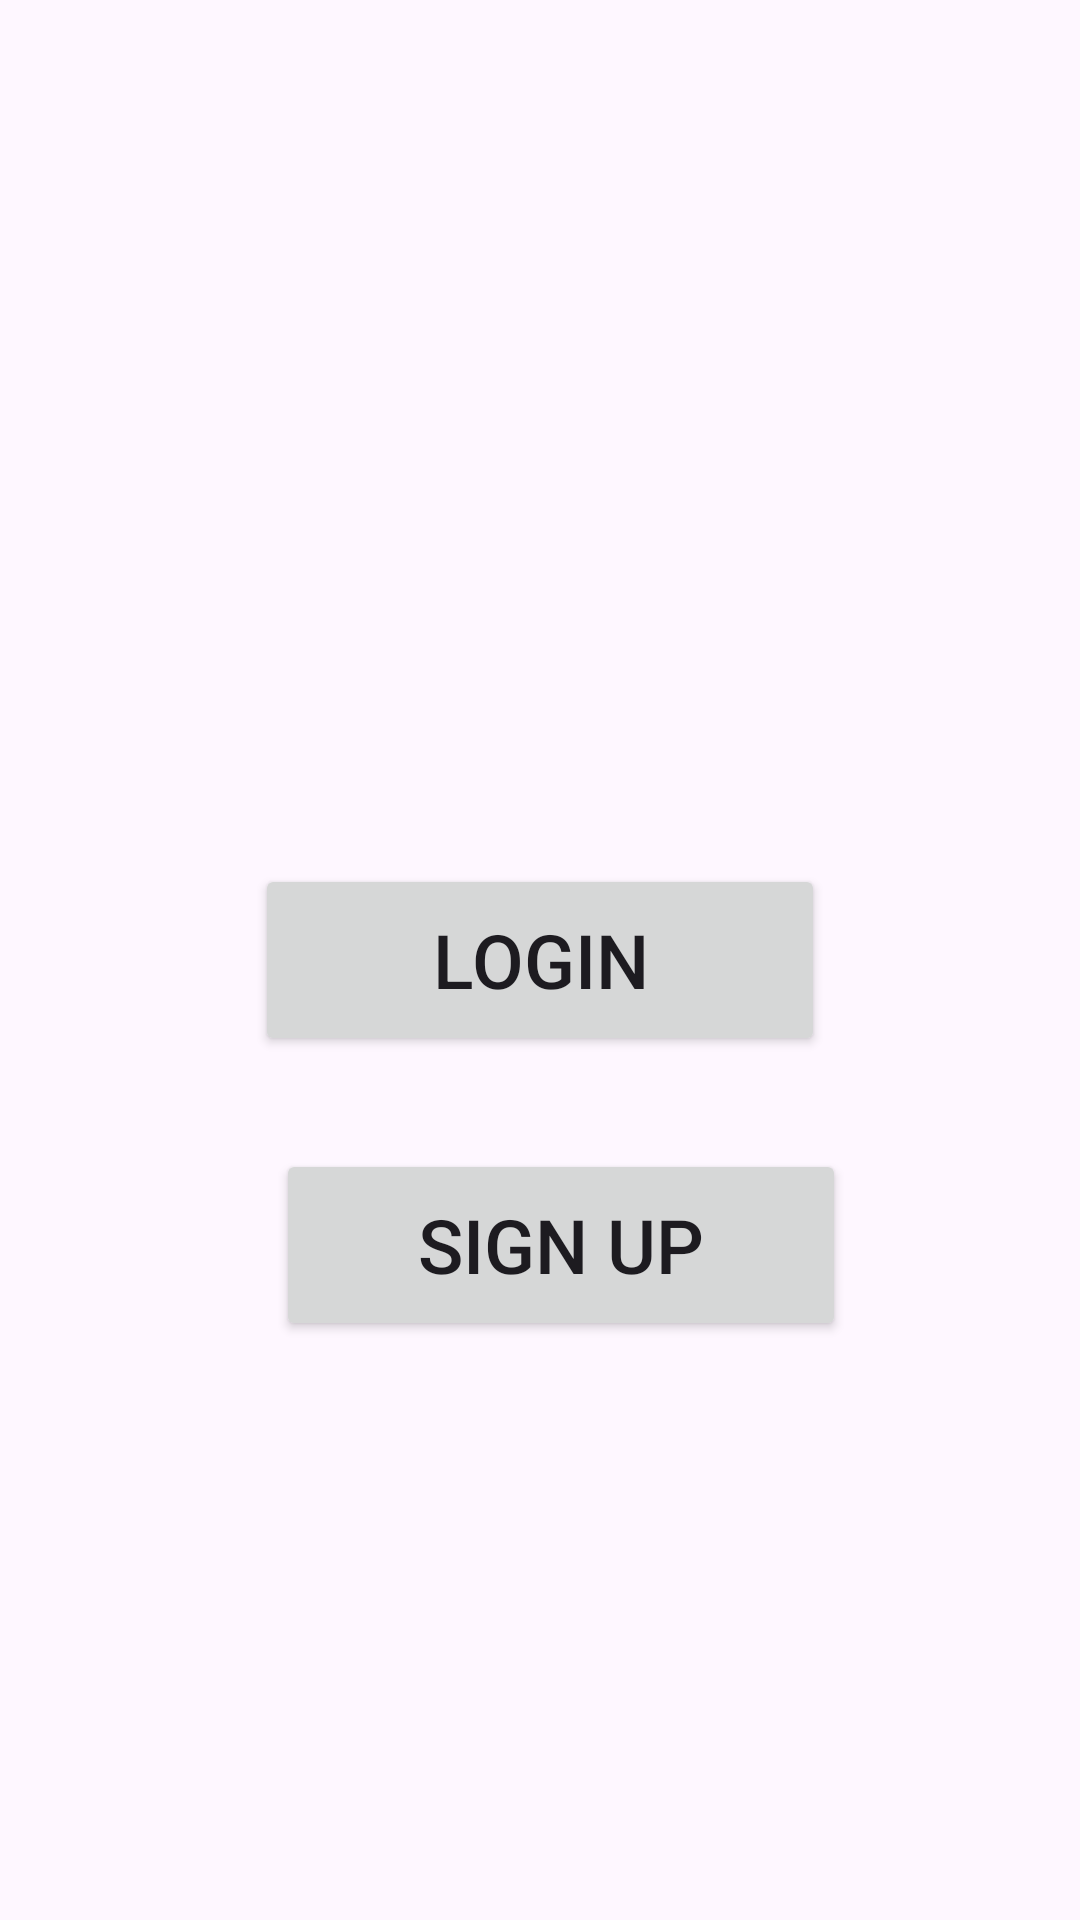

Reconstruct the res/layout file that produces this screen, plus the resources it refers to.
<!-- AndroidManifest.xml: application theme Theme.MAD_Practical4_21012021060 -->
<!-- res/layout/activity_main.xml -->
<?xml version="1.0" encoding="utf-8"?>
<androidx.constraintlayout.widget.ConstraintLayout xmlns:android="http://schemas.android.com/apk/res/android"
    xmlns:app="http://schemas.android.com/apk/res-auto"
    xmlns:tools="http://schemas.android.com/tools"
    android:layout_width="match_parent"
    android:layout_height="match_parent"
    tools:context=".MainActivity">


    <Button
        android:id="@+id/button"
        android:layout_width="190dp"
        android:layout_height="64dp"
        android:text="Login"
        android:textSize="25dp"
        app:layout_constraintBottom_toBottomOf="parent"
        app:layout_constraintEnd_toEndOf="parent"
        app:layout_constraintStart_toStartOf="parent"
        app:layout_constraintTop_toTopOf="parent" />

    <Button
        android:id="@+id/button2"
        android:layout_width="190dp"
        android:layout_height="64dp"
        android:text="Sign Up"
        android:textSize="25dp"
        app:layout_constraintBottom_toBottomOf="parent"
        app:layout_constraintEnd_toEndOf="parent"
        app:layout_constraintHorizontal_bias="0.542"
        app:layout_constraintStart_toStartOf="parent"
        app:layout_constraintTop_toBottomOf="@+id/button"
        app:layout_constraintVertical_bias="0.138" />
</androidx.constraintlayout.widget.ConstraintLayout>
<!-- resources referenced by this layout -->
<resources>
  <style name="Theme.MAD_Practical4_21012021060" parent="Base.Theme.MAD_Practical4_21012021060" />
  <style name="Base.Theme.MAD_Practical4_21012021060" parent="Theme.Material3.DayNight.NoActionBar">
          
          
      </style>
</resources>
